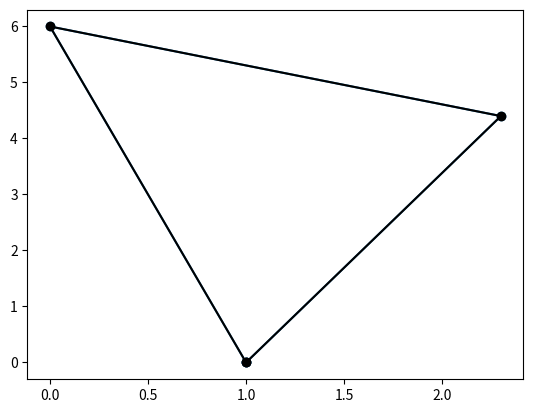

Write the Python code that produced this figure.
import matplotlib.pyplot as plt
import numpy as np

def draw_tr(x_coords, y_coords, d_type):
  n_node = len(x_coords)
  x_new = [0]*(n_node+1)
  y_new = [0]*(n_node+1)
  for i in range(n_node):
    x_new[i] = x_coords[i]
    y_new[i] = y_coords[i]
  x_new[i+1]=x_coords[0]
  y_new[i+1]=y_coords[0]

  plt.plot(x_new, y_new, d_type)
  # plt.show()


x_coords = np.array([1.0, 2.3, 0.0])
y_coords = np.array([0.0, 4.4, 6.0])
x_coords2 = np.array([3.5, 2.3, 0.0])
y_coords2 = np.array([0.0, 2.4, 6.0])
x_coords3 = np.array([0.5, 2.3, 0.0])
y_coords3 = np.array([0.0, 4.4, 2.0])
x_coords4 = np.array([3.0, 2.4, 0.3])
y_coords4 = np.array([0.6, 4.7, 6.0])

# First plot all yhe points
plt.plot(x_coords[0], y_coords[0], 'r*')
plt.plot(x_coords[1], y_coords[1], 'g*')
plt.plot(x_coords[2], y_coords[2], 'k*')
# plt.show()

# Lets draw a triangle
x_coords_tr = np.array([1.0, 2.3, 0.0, 1.0])
y_coords_tr = np.array([0.0, 4.4, 6.0, 0.0])
plt.plot(x_coords_tr, y_coords_tr, '-o')
# plt.show()
d_type = 'k-o'
draw_tr(x_coords, y_coords, d_type)
# plt.show()
# now write a function that draws triangle for given data 
# x_coords and y_coords must be input


